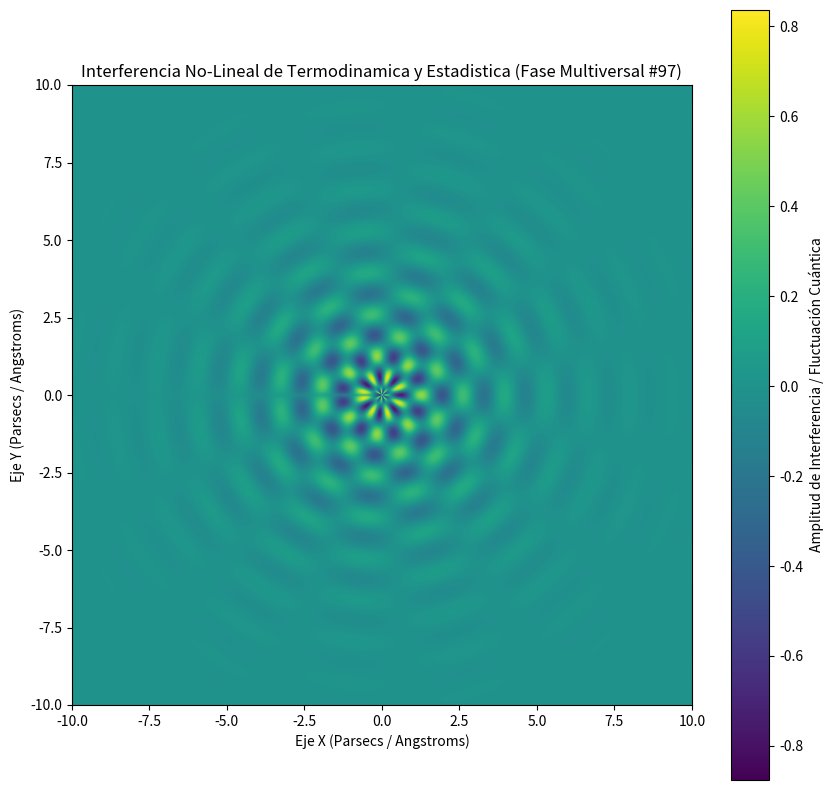

Write Python code to recreate this figure.
%matplotlib inline
# Simulación Multiversal: Termodinamica y Estadistica - Variante 97
import numpy as np
import matplotlib.pyplot as plt

# Parámetros Físicos No-Lineales
omega_1 = 4.667
omega_2 = 7.405
lambda_decay = 0.458
phase_shift = 1.824

x = np.linspace(-10, 10, 800)
y = np.linspace(-10, 10, 800)
X, Y = np.meshgrid(x, y)

# Dinámica de Fluidos / Campos Tensor-Escalares (Fase Multiversal)
R = np.sqrt(X**2 + Y**2) + 1e-5
Z = (np.sin(omega_1 * R + phase_shift) * np.cos(omega_2 * np.arctan2(Y, X))) * np.exp(-lambda_decay * R)

plt.figure(figsize=(10, 10))
plt.imshow(Z, cmap='viridis', extent=[-10, 10, -10, 10], origin='lower')
plt.colorbar(label='Amplitud de Interferencia / Fluctuación Cuántica')
plt.title(r'Interferencia No-Lineal de Termodinamica y Estadistica (Fase Multiversal #97)')
plt.xlabel('Eje X (Parsecs / Angstroms)')
plt.ylabel('Eje Y (Parsecs / Angstroms)')
plt.show()
